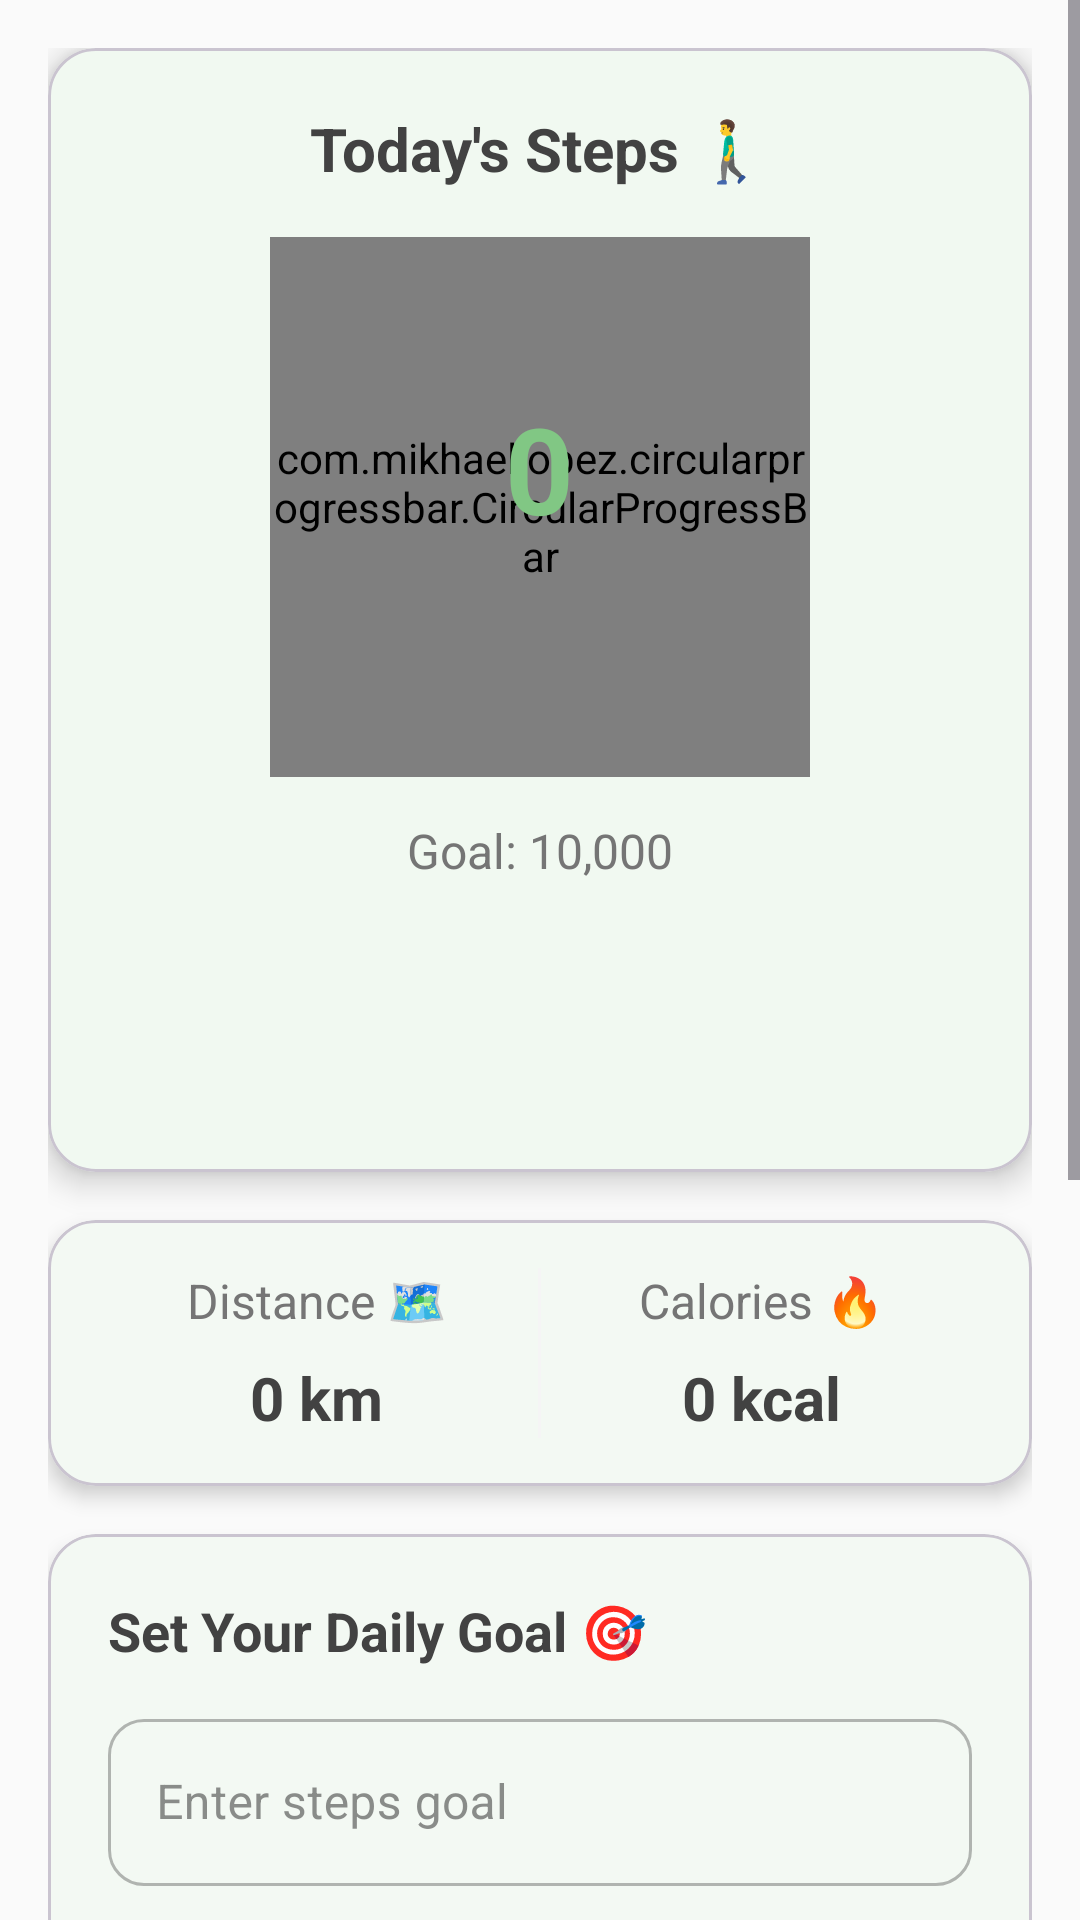

Android layout source for this screen:
<!-- AndroidManifest.xml: application theme Theme.MindFlow -->
<!-- res/layout/fragment_step_counter.xml -->
<?xml version="1.0" encoding="utf-8"?>
<ScrollView xmlns:android="http://schemas.android.com/apk/res/android"
    xmlns:app="http://schemas.android.com/apk/res-auto"
    xmlns:tools="http://schemas.android.com/tools"
    android:layout_width="match_parent"
    android:layout_height="match_parent"
    android:background="@color/background"
    tools:context=".fragments.StepCounterFragment">

    <LinearLayout
        android:layout_width="match_parent"
        android:layout_height="wrap_content"
        android:orientation="vertical"
        android:padding="16dp">

        <com.google.android.material.card.MaterialCardView
            android:layout_width="match_parent"
            android:layout_height="wrap_content"
            app:cardCornerRadius="16dp"
            app:cardElevation="6dp"
            app:cardBackgroundColor="@color/surface">

            <LinearLayout
                android:layout_width="match_parent"
                android:layout_height="wrap_content"
                android:orientation="vertical"
                android:padding="20dp"
                android:gravity="center_horizontal">

                <TextView
                    android:layout_width="wrap_content"
                    android:layout_height="wrap_content"
                    android:text="Today's Steps 🚶‍♂️"
                    android:textSize="20sp"
                    android:textStyle="bold"
                    android:textColor="@color/text_primary" />

                <com.mikhaellopez.circularprogressbar.CircularProgressBar
                    android:id="@+id/progress_steps"
                    android:layout_width="180dp"
                    android:layout_height="180dp"
                    android:layout_marginTop="16dp"
                    app:cpb_progress_max="10000"
                    app:cpb_background_progressbar_color="@color/surface_variant"
                    app:cpb_progressbar_color="@color/primary"
                    app:cpb_progressbar_width="12dp"
                    app:cpb_background_progressbar_width="12dp"
                    app:cpb_round_border="true" />

                <TextView
                    android:id="@+id/tv_step_count"
                    android:layout_width="wrap_content"
                    android:layout_height="wrap_content"
                    android:text="0"
                    android:textSize="40sp"
                    android:textStyle="bold"
                    android:textColor="@color/primary"
                    android:layout_marginTop="-130dp" />

                <TextView
                    android:id="@+id/tv_step_goal"
                    android:layout_width="wrap_content"
                    android:layout_height="wrap_content"
                    android:text="Goal: 10,000"
                    android:textSize="16sp"
                    android:textColor="@color/text_secondary"
                    android:layout_marginTop="90dp" />

            </LinearLayout>
        </com.google.android.material.card.MaterialCardView>

        <com.google.android.material.card.MaterialCardView
            android:layout_width="match_parent"
            android:layout_height="wrap_content"
            android:layout_marginTop="16dp"
            app:cardCornerRadius="16dp"
            app:cardElevation="4dp"
            app:cardBackgroundColor="@color/surface">

            <LinearLayout
                android:layout_width="match_parent"
                android:layout_height="wrap_content"
                android:orientation="horizontal"
                android:padding="16dp">

                <LinearLayout
                    android:layout_width="0dp"
                    android:layout_height="wrap_content"
                    android:layout_weight="1"
                    android:orientation="vertical"
                    android:gravity="center">

                    <TextView
                        android:layout_width="wrap_content"
                        android:layout_height="wrap_content"
                        android:text="Distance 🗺️"
                        android:textSize="16sp"
                        android:textColor="@color/text_secondary" />

                    <TextView
                        android:id="@+id/tv_kilometers"
                        android:layout_width="wrap_content"
                        android:layout_height="wrap_content"
                        android:text="0 km"
                        android:textSize="20sp"
                        android:textStyle="bold"
                        android:textColor="@color/text_primary"
                        android:layout_marginTop="8dp" />
                </LinearLayout>

                <View
                    android:layout_width="1dp"
                    android:layout_height="match_parent"
                    android:background="@color/surface_variant" />

                <LinearLayout
                    android:layout_width="0dp"
                    android:layout_height="wrap_content"
                    android:layout_weight="1"
                    android:orientation="vertical"
                    android:gravity="center">

                    <TextView
                        android:layout_width="wrap_content"
                        android:layout_height="wrap_content"
                        android:text="Calories 🔥"
                        android:textSize="16sp"
                        android:textColor="@color/text_secondary" />

                    <TextView
                        android:id="@+id/tv_calories"
                        android:layout_width="wrap_content"
                        android:layout_height="wrap_content"
                        android:text="0 kcal"
                        android:textSize="20sp"
                        android:textStyle="bold"
                        android:textColor="@color/text_primary"
                        android:layout_marginTop="8dp" />
                </LinearLayout>
            </LinearLayout>
        </com.google.android.material.card.MaterialCardView>

        <com.google.android.material.card.MaterialCardView
            android:layout_width="match_parent"
            android:layout_height="wrap_content"
            android:layout_marginTop="16dp"
            app:cardCornerRadius="16dp"
            app:cardElevation="4dp"
            app:cardBackgroundColor="@color/surface">

            <LinearLayout
                android:layout_width="match_parent"
                android:layout_height="wrap_content"
                android:orientation="vertical"
                android:padding="20dp">

                <TextView
                    android:layout_width="wrap_content"
                    android:layout_height="wrap_content"
                    android:text="Set Your Daily Goal 🎯"
                    android:textSize="18sp"
                    android:textStyle="bold"
                    android:textColor="@color/text_primary" />

                <com.google.android.material.textfield.TextInputLayout
                    style="@style/Widget.MaterialComponents.TextInputLayout.OutlinedBox"
                    android:layout_width="match_parent"
                    android:layout_height="wrap_content"
                    android:layout_marginTop="12dp"
                    app:boxCornerRadiusTopStart="12dp"
                    app:boxCornerRadiusTopEnd="12dp"
                    app:boxCornerRadiusBottomStart="12dp"
                    app:boxCornerRadiusBottomEnd="12dp">

                    <com.google.android.material.textfield.TextInputEditText
                        android:id="@+id/et_goal"
                        android:layout_width="match_parent"
                        android:layout_height="wrap_content"
                        android:hint="Enter steps goal"
                        android:inputType="number" />
                </com.google.android.material.textfield.TextInputLayout>

                <com.google.android.material.button.MaterialButton
                    android:id="@+id/btn_set_goal"
                    android:layout_width="match_parent"
                    android:layout_height="wrap_content"
                    android:text="Set Goal"
                    android:layout_marginTop="12dp"
                    app:cornerRadius="12dp" />

            </LinearLayout>
        </com.google.android.material.card.MaterialCardView>

        <com.google.android.material.card.MaterialCardView
            android:layout_width="match_parent"
            android:layout_height="wrap_content"
            android:layout_marginTop="16dp"
            app:cardCornerRadius="16dp"
            app:cardElevation="4dp"
            app:cardBackgroundColor="@color/surface">

            <LinearLayout
                android:layout_width="match_parent"
                android:layout_height="wrap_content"
                android:orientation="vertical"
                android:padding="20dp">

                <TextView
                    android:layout_width="wrap_content"
                    android:layout_height="wrap_content"
                    android:text="Weekly Progress 📈"
                    android:textSize="18sp"
                    android:textStyle="bold"
                    android:textColor="@color/text_primary" />

                <com.github.mikephil.charting.charts.BarChart
                    android:id="@+id/bar_chart"
                    android:layout_width="match_parent"
                    android:layout_height="220dp"
                    android:layout_marginTop="16dp" />

            </LinearLayout>
        </com.google.android.material.card.MaterialCardView>

    </LinearLayout>
</ScrollView>
<!-- resources referenced by this layout -->
<resources>
  <color name="background">#FAFAFA</color>
  <color name="primary">#81C784</color>
  <color name="surface">#FFFFFF</color>
  <color name="surface_variant">#F5F5F5</color>
  <color name="text_primary">#424242</color>
  <color name="text_secondary">#757575</color>
  <style name="Theme.MindFlow" parent="Base.Theme.MindFlow" />
  <style name="Base.Theme.MindFlow" parent="Theme.Material3.DayNight.NoActionBar">
          <item name="colorPrimary">@color/primary</item>
          <item name="colorPrimaryVariant">@color/primary_variant</item>
          <item name="colorSecondary">@color/secondary</item>
          <item name="colorSecondaryVariant">@color/secondary_variant</item>
          <item name="android:colorBackground">@color/background</item>
          <item name="colorSurface">@color/surface</item>
          <item name="colorError">@color/error</item>
          <item name="colorOnPrimary">@color/white</item>
          <item name="colorOnSecondary">@color/text_primary</item>
          <item name="colorOnBackground">@color/text_primary</item>
          <item name="colorOnSurface">@color/text_primary</item>
          <item name="colorOnError">@color/white</item>
      </style>
  <color name="primary_variant">#66BB6A</color>
  <color name="secondary">#90CAF9</color>
  <color name="secondary_variant">#64B5F6</color>
  <color name="error">#E57373</color>
  <color name="white">#FFFFFFFF</color>
</resources>
